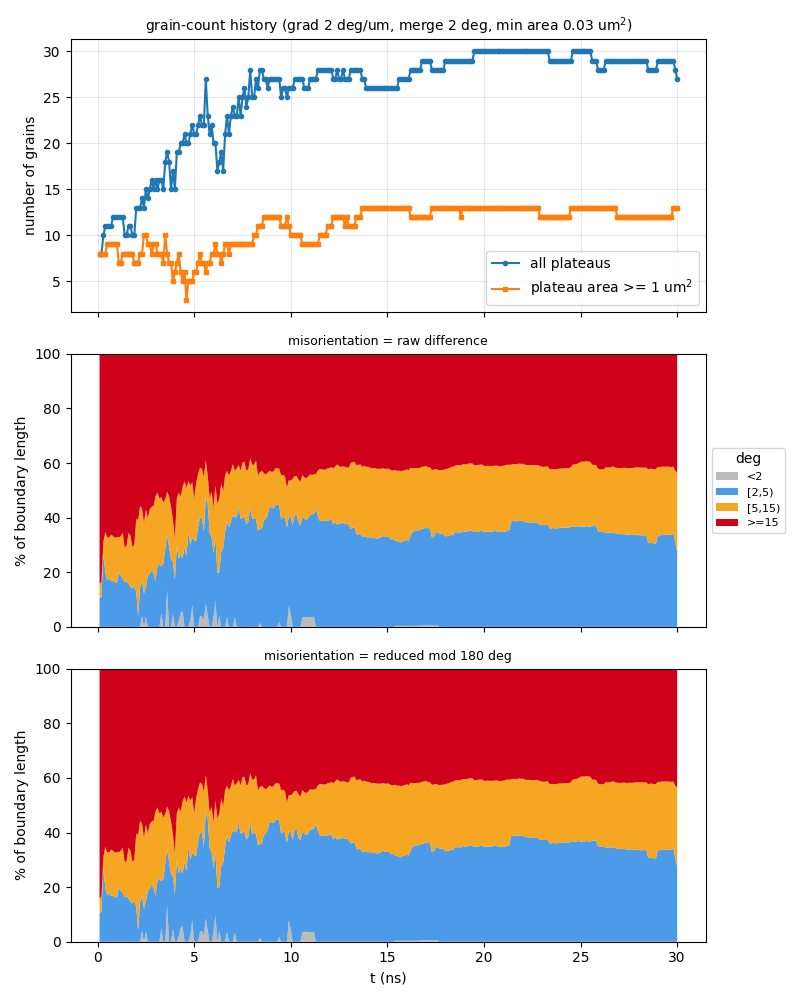

The file beside this chart, header and first rows:
t_ns, step, file, n_grains, n_ge1um2, n_boundaries, boundary_length_um, plateau_area_frac, mean_grain_area_um2, pct_raw_<2, pct_raw_[2,5), pct_raw_[5,15), pct_raw_>=15, mean_raw_deg, pct_sym_<2, pct_sym_[2,5), pct_sym_[5,15), pct_sym_>=15, mean_sym_deg
0.1, 10, a75_up500ms_v2_kt3pcgkm_s10.vtu, 8, 8, 15, 46.27, 0.8622, 10.78, 0, 10.46, 5.449, 84.09, 53.17, 0, 10.46, 5.449, 84.09, 49.75
0.2, 20, a75_up500ms_v2_kt3pcgkm_s20.vtu, 8, 8, 15, 46.33, 0.842, 10.52, 0, 11.01, 5.442, 83.55, 52.73, 0, 11.01, 5.442, 83.55, 49.36
0.3, 30, a75_up500ms_v2_kt3pcgkm_s30.vtu, 10, 8, 18, 56.14, 0.8194, 8.194, 0, 26.62, 4.491, 68.89, 44.3, 0, 26.62, 4.491, 68.89, 41.51
0.4, 40, a75_up500ms_v2_kt3pcgkm_s40.vtu, 11, 8, 22, 60.8, 0.8007, 7.279, 0, 19.92, 14.82, 65.26, 42.26, 0, 19.92, 14.82, 65.26, 39.68
0.5, 50, a75_up500ms_v2_kt3pcgkm_s50.vtu, 11, 9, 22, 59.57, 0.7916, 7.196, 0, 17.03, 15.62, 67.35, 43.57, 0, 17.03, 15.62, 67.35, 40.93
0.6, 60, a75_up500ms_v2_kt3pcgkm_s60.vtu, 11, 9, 22, 58.62, 0.7857, 7.143, 0, 17.64, 15.15, 67.21, 43.82, 0, 17.64, 15.15, 67.21, 41.16
0.7, 70, a75_up500ms_v2_kt3pcgkm_s70.vtu, 11, 9, 22, 59.75, 0.7786, 7.078, 0, 16.79, 16.95, 66.26, 43.15, 0, 16.79, 16.95, 66.26, 40.53
0.8, 80, a75_up500ms_v2_kt3pcgkm_s80.vtu, 12, 9, 25, 59.78, 0.7685, 6.405, 0, 16.76, 16.53, 66.71, 43.3, 0, 16.76, 16.53, 66.71, 40.71
0.9, 90, a75_up500ms_v2_kt3pcgkm_s90.vtu, 12, 9, 25, 59.64, 0.7559, 6.299, 0, 16.34, 16.2, 67.46, 43.77, 0, 16.34, 16.2, 67.46, 41.16
1, 100, a75_up500ms_v2_kt3pcgkm_s100.vtu, 12, 9, 25, 60.44, 0.7471, 6.226, 0, 16.07, 16.88, 67.06, 43.54, 0, 16.07, 16.88, 67.06, 40.97
1.1, 110, a75_up500ms_v2_kt3pcgkm_s110.vtu, 12, 7, 25, 60.76, 0.7388, 6.157, 0, 19.81, 12.97, 67.22, 43.66, 0, 19.81, 12.97, 67.22, 41.11
1.2, 120, a75_up500ms_v2_kt3pcgkm_s120.vtu, 12, 7, 25, 60.88, 0.7278, 6.065, 0, 18.68, 14.55, 66.78, 43.35, 0, 18.68, 14.55, 66.78, 40.81
1.3, 130, a75_up500ms_v2_kt3pcgkm_s130.vtu, 12, 8, 24, 62.31, 0.7181, 5.984, 0, 17.88, 16.7, 65.43, 42.85, 0, 17.88, 16.7, 65.43, 40.36
1.4, 140, a75_up500ms_v2_kt3pcgkm_s140.vtu, 10, 8, 20, 57.91, 0.7055, 7.055, 0, 16.31, 12.75, 70.93, 46.1, 0, 16.31, 12.75, 70.93, 43.36
1.5, 150, a75_up500ms_v2_kt3pcgkm_s150.vtu, 10, 8, 20, 60.01, 0.6859, 6.859, 0, 16.6, 13.06, 70.35, 45.8, 0, 16.6, 13.06, 70.35, 43.16
1.6, 160, a75_up500ms_v2_kt3pcgkm_s160.vtu, 11, 8, 22, 64.63, 0.6605, 6.005, 0, 15.79, 18.59, 65.62, 43.43, 0, 15.79, 18.59, 65.62, 40.88
1.7, 170, a75_up500ms_v2_kt3pcgkm_s170.vtu, 11, 8, 22, 65.72, 0.6404, 5.822, 0, 14.63, 18.85, 66.52, 43.88, 0, 14.63, 18.85, 66.52, 41.38
1.8, 180, a75_up500ms_v2_kt3pcgkm_s180.vtu, 10, 8, 20, 64.12, 0.6116, 6.116, 0, 14.04, 15.25, 70.71, 46.58, 0, 14.04, 15.25, 70.71, 43.84
1.9, 190, a75_up500ms_v2_kt3pcgkm_s190.vtu, 10, 7, 20, 65.23, 0.5844, 5.844, 0, 14.8, 15.19, 70.01, 45.86, 0, 14.8, 15.19, 70.01, 43.28
2, -1, a75_up500ms_v2_kt3pcgkm_t200.vtu, 13, 7, 29, 72.95, 0.5589, 4.3, 0, 12.93, 26.73, 60.34, 40.67, 0, 12.93, 26.73, 60.34, 38.21
2.1, 210, a75_up500ms_v2_kt3pcgkm_s210.vtu, 13, 7, 26, 73.46, 0.5304, 4.08, 0, 3.963, 35.17, 60.87, 41.56, 0, 3.963, 35.17, 60.87, 39.04
2.2, 220, a75_up500ms_v2_kt3pcgkm_s220.vtu, 13, 8, 28, 76.52, 0.5119, 3.938, 0, 14.48, 29.83, 55.69, 38.54, 0, 14.48, 29.83, 55.69, 36.15
2.3, 230, a75_up500ms_v2_kt3pcgkm_s230.vtu, 14, 8, 30, 80.86, 0.4951, 3.536, 4.1, 12.88, 26.26, 56.76, 39.09, 4.1, 12.88, 26.26, 56.76, 36.87
2.4, 240, a75_up500ms_v2_kt3pcgkm_s240.vtu, 13, 10, 28, 76.35, 0.4788, 3.683, 0, 12.09, 25.94, 61.97, 42.39, 0, 12.09, 25.94, 61.97, 40.03
2.5, 250, a75_up500ms_v2_kt3pcgkm_s250.vtu, 15, 10, 33, 81.44, 0.4628, 3.086, 3.638, 11.09, 28.21, 57.06, 39.03, 3.638, 11.09, 28.21, 57.06, 36.85
2.6, 260, a75_up500ms_v2_kt3pcgkm_s260.vtu, 14, 9, 31, 78.28, 0.4424, 3.16, 0, 18.71, 21.08, 60.21, 41.2, 0, 18.71, 21.08, 60.21, 38.71
2.7, 270, a75_up500ms_v2_kt3pcgkm_s270.vtu, 15, 9, 32, 79.47, 0.4143, 2.762, 0, 19.37, 23.71, 56.93, 39.45, 0, 19.37, 23.71, 56.93, 37.12
2.8, 280, a75_up500ms_v2_kt3pcgkm_s280.vtu, 16, 8, 34, 82.16, 0.3884, 2.427, 0, 20.84, 23.15, 56.01, 38.41, 0, 20.84, 23.15, 56.01, 36.02
2.9, 290, a75_up500ms_v2_kt3pcgkm_s290.vtu, 15, 9, 31, 79.44, 0.3648, 2.432, 0, 19.48, 24.83, 55.69, 39.35, 0, 19.48, 24.83, 55.69, 36.53
3, 300, a75_up500ms_v2_kt3pcgkm_s300.vtu, 16, 9, 33, 85.92, 0.3519, 2.2, 0, 16.89, 30.91, 52.2, 35.26, 0, 16.89, 30.91, 52.2, 34.85
3.1, 310, a75_up500ms_v2_kt3pcgkm_s310.vtu, 15, 8, 31, 84.94, 0.3359, 2.239, 0, 22.48, 26.71, 50.8, 34.8, 0, 22.48, 26.71, 50.8, 34.41
3.2, 320, a75_up500ms_v2_kt3pcgkm_s320.vtu, 16, 8, 34, 82.94, 0.3193, 1.996, 0, 23.03, 23.99, 52.98, 36.42, 0, 23.03, 23.99, 52.98, 36.01
3.3, 330, a75_up500ms_v2_kt3pcgkm_s330.vtu, 16, 8, 34, 82.04, 0.3002, 1.876, 4.993, 17.19, 25.4, 52.42, 36.55, 4.993, 17.19, 25.4, 52.42, 36.12
3.4, 340, a75_up500ms_v2_kt3pcgkm_s340.vtu, 15, 7, 30, 79.7, 0.282, 1.88, 0, 22.91, 22.61, 54.48, 39.08, 0, 22.91, 22.61, 54.48, 36.73
3.5, 350, a75_up500ms_v2_kt3pcgkm_s350.vtu, 18, 10, 41, 92.56, 0.2654, 1.474, 0, 28.4, 18.26, 53.34, 37.93, 0, 28.4, 18.26, 53.34, 35.95
3.6, 360, a75_up500ms_v2_kt3pcgkm_s360.vtu, 19, 8, 44, 96.82, 0.2518, 1.325, 13.34, 20.49, 15.67, 50.5, 35.09, 13.34, 20.49, 15.67, 50.5, 34.31
3.7, 370, a75_up500ms_v2_kt3pcgkm_s370.vtu, 18, 7, 41, 92.27, 0.2449, 1.361, 0, 29.31, 18.45, 52.24, 35.81, 0, 29.31, 18.45, 52.24, 35.28
3.8, 380, a75_up500ms_v2_kt3pcgkm_s380.vtu, 15, 7, 34, 82.8, 0.2345, 1.564, 0, 24.82, 19.23, 55.95, 38.86, 0, 24.82, 19.23, 55.95, 37.51
3.9, 390, a75_up500ms_v2_kt3pcgkm_s390.vtu, 17, 5, 38, 85.22, 0.2164, 1.273, 4.653, 19.09, 15.48, 60.78, 38.88, 4.653, 19.09, 15.48, 60.78, 36.73
4, 400, a75_up500ms_v2_kt3pcgkm_s400.vtu, 15, 6, 33, 84.06, 0.188, 1.254, 0, 17.32, 15.06, 67.62, 42.34, 0, 17.32, 15.06, 67.62, 40.12
4.1, 410, a75_up500ms_v2_kt3pcgkm_s410.vtu, 19, 7, 42, 94.46, 0.1775, 0.9344, 0, 29.72, 17.32, 52.96, 35.57, 0, 29.72, 17.32, 52.96, 33.41
4.2, 420, a75_up500ms_v2_kt3pcgkm_s420.vtu, 19, 8, 43, 94.53, 0.1708, 0.8989, 2.19, 22.8, 24.14, 50.87, 37.01, 2.19, 22.8, 24.14, 50.87, 34.83
4.3, 430, a75_up500ms_v2_kt3pcgkm_s430.vtu, 20, 6, 46, 97.02, 0.1541, 0.7705, 5.174, 21.31, 21.14, 52.37, 35.86, 5.174, 21.31, 21.14, 52.37, 32.79
4.4, 440, a75_up500ms_v2_kt3pcgkm_s440.vtu, 20, 5, 45, 101.7, 0.14, 0.7, 5.704, 19.4, 26.21, 48.68, 35.63, 5.704, 19.4, 26.21, 48.68, 32.02
4.5, 450, a75_up500ms_v2_kt3pcgkm_s450.vtu, 21, 6, 47, 102.7, 0.1339, 0.6374, 0, 29.24, 24.06, 46.7, 34.32, 0, 29.24, 24.06, 46.7, 31.62
4.6, 460, a75_up500ms_v2_kt3pcgkm_s460.vtu, 20, 3, 44, 99.96, 0.1367, 0.6835, 0, 25.89, 25.07, 49.04, 35.34, 0, 25.89, 25.07, 49.04, 33.24
4.7, 470, a75_up500ms_v2_kt3pcgkm_s470.vtu, 20, 5, 45, 109.7, 0.1429, 0.7143, 0, 34.56, 18.84, 46.6, 34.78, 0, 34.56, 18.84, 46.6, 30.8
4.8, 480, a75_up500ms_v2_kt3pcgkm_s480.vtu, 21, 5, 47, 103.4, 0.1433, 0.6824, 2.432, 27.67, 21.69, 48.2, 34.64, 2.432, 27.67, 21.69, 48.2, 31.85
4.9, 490, a75_up500ms_v2_kt3pcgkm_s490.vtu, 22, 5, 50, 107, 0.1482, 0.6738, 7.938, 24.54, 20.46, 47.06, 31.87, 7.938, 24.54, 20.46, 47.06, 29.68
5, -1, a75_up500ms_v2_kt3pcgkm_t500.vtu, 21, 6, 48, 98.82, 0.1579, 0.7517, 0, 31.66, 15.29, 53.05, 34.39, 0, 31.66, 15.29, 53.05, 31.88
5.1, 510, a75_up500ms_v2_kt3pcgkm_s510.vtu, 21, 6, 48, 101.5, 0.1704, 0.8115, 0, 31.48, 21.23, 47.29, 34.41, 0, 31.48, 21.23, 47.29, 31.19
5.2, 520, a75_up500ms_v2_kt3pcgkm_s520.vtu, 22, 7, 49, 108.4, 0.181, 0.8228, 0, 36.5, 19.33, 44.17, 31.99, 0, 36.5, 19.33, 44.17, 29.24
5.3, 530, a75_up500ms_v2_kt3pcgkm_s530.vtu, 23, 8, 51, 113.7, 0.2077, 0.9029, 3.851, 36.37, 18.09, 41.68, 29.71, 3.851, 36.37, 18.09, 41.68, 27.55
5.4, 540, a75_up500ms_v2_kt3pcgkm_s540.vtu, 22, 7, 48, 108.5, 0.2136, 0.971, 3.892, 35.7, 18.31, 42.1, 29.91, 3.892, 35.7, 18.31, 42.1, 27.5
5.5, 550, a75_up500ms_v2_kt3pcgkm_s550.vtu, 22, 7, 49, 105.4, 0.221, 1.005, 2.495, 32.48, 19.8, 45.23, 31.31, 2.495, 32.48, 19.8, 45.23, 28.34
5.6, 560, a75_up500ms_v2_kt3pcgkm_s560.vtu, 27, 6, 64, 119, 0.2319, 0.859, 8.461, 39.09, 13.42, 39.04, 27.34, 8.461, 39.09, 13.42, 39.04, 24.68
5.7, 570, a75_up500ms_v2_kt3pcgkm_s570.vtu, 23, 7, 54, 108.1, 0.2364, 1.028, 4.102, 41.08, 10.22, 44.6, 30.26, 4.102, 41.08, 10.22, 44.6, 28.39
5.8, 580, a75_up500ms_v2_kt3pcgkm_s580.vtu, 21, 7, 46, 102.1, 0.2441, 1.162, 0, 34.35, 12.9, 52.75, 34, 0, 34.35, 12.9, 52.75, 31.67
5.9, 590, a75_up500ms_v2_kt3pcgkm_s590.vtu, 22, 8, 47, 106.6, 0.2445, 1.112, 0, 32.96, 16.49, 50.55, 32.55, 0, 32.96, 16.49, 50.55, 30.07
6, 600, a75_up500ms_v2_kt3pcgkm_s600.vtu, 20, 8, 42, 99.03, 0.2466, 1.233, 3.601, 23.43, 16.71, 56.26, 36.88, 3.601, 23.43, 16.71, 56.26, 33.91
... 240 more rows
